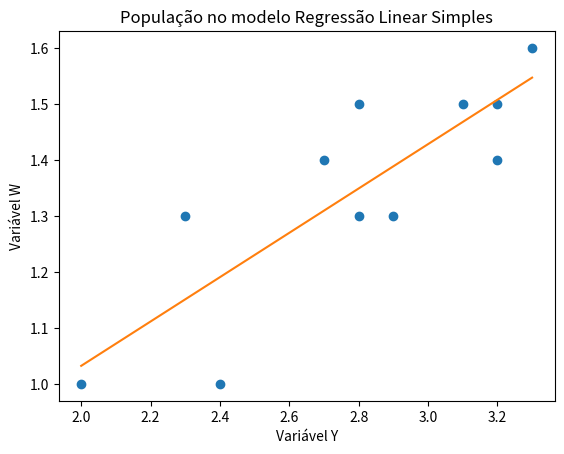

Python code for this plot:
# Bibliotecas

import pandas as pd
import math
import matplotlib.pyplot as plt

# Estudante

print("\tTrabalho de Probabilidade e Estatística\n")

print("\tCapítulo 9: Tópicos Especiais\n")

print("Estudante: Yuri David Silva Duarte\n")

print("Professor: Jorge Alencar\n")

print("Data: 11/12/24\n")

input("Pressione Enter para continuar...")

# Entrada de dados

variaveis = ["Var. X", "Var. Y", "Var. Z", "Var. W"]

amostraA =  [
    [7.00, 3.20, 4.70, 1.40],
    [6.40, 3.20, 4.50, 1.50],
    [6.90, 3.10, 4.90, 1.50],
    [5.50, 2.30, 4.00, 1.30],
    [6.50, 2.80, 4.60, 1.50],
    [5.70, 2.80, 4.50, 1.30],
    [6.30, 3.30, 4.70, 1.60],
    [4.90, 2.40, 3.30, 1.00],
    [6.60, 2.90, 4.60, 1.30],
    [5.20, 2.70, 3.90, 1.40],
    [5.00, 2.00, 3.50, 1.00]
]

df = pd.DataFrame(amostraA, columns=variaveis)

print("\n\tAmostra A\n\n",df, end="\n\n")

amostraB = [
    [6.30, 3.30, 6.00, 2.50],
    [5.80, 2.70, 5.10, 1.90],
    [7.10, 3.00, 5.90, 2.10],
    [6.30, 2.90, 5.60, 1.80],
    [6.50, 3.00, 5.80, 2.20],
    [7.60, 3.00, 6.60, 2.10],
    [4.90, 2.50, 4.50, 1.70],
    [7.30, 2.90, 6.30, 1.80],
    [6.70, 2.50, 5.80, 1.80],
    [7.20, 3.60, 6.10, 2.50],
    [6.50, 3.20, 5.10, 2.00],
    [6.40, 2.70, 5.30, 1.90],
    [6.80, 3.00, 5.50, 2.10],
    [5.70, 2.50, 5.00, 2.00],
    [5.80, 2.80, 5.10, 2.40],
    [6.40, 3.20, 5.30, 2.30],
    [6.50, 3.00, 5.50, 1.80],
    [7.70, 3.80, 6.70, 2.20],
    [7.70, 2.60, 6.90, 2.30],
    [6.00, 2.20, 5.00, 1.50],
    [6.90, 3.20, 5.70, 2.30]
]

df = pd.DataFrame(amostraB, columns=variaveis)

print("\tAmostra B\n\n",df, end="\n\n")

varYA = [3.20, 3.20, 3.10, 2.30, 2.80, 2.80, 3.30, 2.40, 2.90, 2.70, 2.00]

print("\tVáriavel Y da Amostra A\n", varYA, end="\n\n")

varYB = [
    3.30, 2.70, 3.00, 2.90, 3.00, 3.00, 2.50, 2.90, 2.50, 3.60, 
    3.20, 2.70, 3.00, 2.50, 2.80, 3.20, 3.00, 3.80, 2.60, 2.20, 
    3.20
]

print("\tVáriavel Y da Amostra B\n", varYB, end="\n\n")

varWA = [1.40, 1.50, 1.50, 1.30, 1.50, 1.30, 1.60, 1.00, 1.30, 1.40, 1.00]

print("\tVáriavel W da Amostra A\n", varWA, end="\n\n")

varWB = [
    2.50, 1.90, 2.10, 1.80, 2.20, 2.10, 1.70, 1.80, 1.80, 2.50, 
    2.00, 1.90, 2.10, 2.00, 2.40, 2.30, 1.80, 2.20, 2.30, 1.50, 
    2.30
]

print("\tVáriavel W da Amostra B\n", varWB, end="\n\n")

input("Pressione Enter para continuar...")

# Questão 1

## A partir da Amostra A e da Amostra B, determine se a população A e a população B
## possuem a mesma variância populacional da Variável 01 a uma significância de 10%.

print("\n\tQuestão 1\n")

### Valor da significância
significancia = 10 #%

### Média de YA
mediaYA = sum(varYA) / len(varYA)

### Variância Amostral de YA
varianciaAmostralYA = 0

for i in varYA:
    varianciaAmostralYA += (i - mediaYA) ** 2

varianciaAmostralYA /= (len(varYA) - 1)

### Média de YB
mediaYB = sum(varYB) / len(varYB)

### Variância Amostral de YB
varianciaAmostralYB = 0

for i in varYB:
    varianciaAmostralYB += (i - mediaYB) ** 2

varianciaAmostralYB /= (len(varYB) - 1)

### Cálculo do estimador F

F = varianciaAmostralYA / varianciaAmostralYB

### Ponto de corte

# TODO: Pegar da tabela

F1 = 1 / 2.77 #F(a,b)

F2 = 2.77 #F(b,a)

### Saída de dados

print(f"Média da variável Y da Amostra A: {mediaYA:.4f}\n")

print(f"Variância Amostral da variável Y da Amostra A: {varianciaAmostralYA:.4f}\n")

print(f"Média da variável Y da Amostra B: {mediaYB:.4f}\n")

print(f"Variância Amostral da variável Y da Amostra B: {varianciaAmostralYB:.4f}\n")

print(f"F = S²YA / S²YB = {varianciaAmostralYA:.4f} / {varianciaAmostralYB:.4f} = {F:.4f}\n")

# TODO: Entender se isso tá certo

print(f"F1 = F(a,b) = {F1:.4f}\n")

print(f"F2 = F(b,a) = {F2:.4f}\n")

### Teste de região crítica (pg 334 da referência 1)
if(F < F1 or F > F2):
    print("As variâncias são diferentes\n")

else:
    print("As variâncias são iguais\n")

input("Pressione Enter para continuar...")



# Questão 2

## A partir da Amostra A e da Amostra B, determine se a população A e a população B
## possuem a mesma média populacional da Variável 01 a uma significância de 10%.
## (Note que o aluno pode ter que usar a informação obtida no item anterior para tomar
## essa decisão).

print("\n\tQuestão 2\n")

significancia = 10

### Eu sei que as variancias são iguais, pelo exercicio anterior
### amostras Independentes variancias desconhecidas e iguais: ˆ
### usamos o estimador media amostral

### Estimador da média amostral
D = mediaYA - mediaYB

### Estimador da variância
EstimadorVar = (((len(varYA) - 1) * varianciaAmostralYA) + ((len(varYB) - 1) * varianciaAmostralYB)) / ((len(varYA) - 1) + (len(varYB) - 1))

### H0 : μD = 0
ud = 0

### Tabela de t-student
### Usando a distribuição de t-Student
T = (D - ud) / (math.sqrt(EstimadorVar * ((1 / len(varYA)) + (1 / len(varYB)))))

### T possui a distribuicão ̃t-Student com ((nx - 1) + (ny - 1)) graus de liberdade.
grauDeLiberdade = ((len(varYA) - 1) + (len(varYB) - 1))

### Peguei este valor da tabela com (grau de liberdade) x (significancia / 2)
t = 2.042

### Saída de dados

print(f"Estimador da média amostral = {D:.4f}\n")

print("Considerando a hipótese nula sendo H0 : μD = 0\n")

print(f"Usando a distribuição de t-Student para T = {T:.4f}\n")
print(f"Obtemos t = {t:.4f}\n")

print("Concluímos que:",end=" ")
if(T < (t * -1) or T > (t)):
    print("As médias são diferentes\n")

else:
    print("As médias são iguais\n")

input("Pressione Enter para continuar...")



# Questão 3

## Para verificar o efeito da Variável 01 sobre a Variável 02,
## use a Amostra A para obter a reta ajustada entre as variáveis. 
## Construa o diagrama de dispersão, baseando-se nos pares de valores
## fornecidos e, em seguida, desenhe a reta ajustada. Baseando-se apenas
## no gráfico, você diria que o ajuste é adequado?

# TODO: Tem um erro nessa questão

print("\n\tQuestão 3\n")

### Cálculo da média da variável W da amostra B
mediaWA = sum(varWA) / len(varWA)

### Cálculo do parâmetro Beta
numerador = 0
denominador = 0

for i in range(len(varYA)):
    numerador += (varYA[i] * varWA[i]) - (len(varYA) * mediaYA * mediaWA)
    denominador += (varYA[i] ** 2) - ((len(varYA)) * (mediaYA ** 2))

betaObs = numerador / denominador

### Cálculo do parâmetro Alfa
alfaObs = mediaWA - (betaObs * mediaYA)

### Colocando so pontos das variáveis no gráfico
plt.plot(varYA, varWA, 'o')

betaObs = 0.3959
alfaObs = 0.2405

### Gerando a reta
eixox = [min(varYA), max(varYA)]
eixoy = [(betaObs * min(varYA)) + alfaObs, (betaObs * max(varYA)) + alfaObs]

plt.plot(eixox, eixoy)

### Organizando o gráfico
plt.title('População no modelo Regressão Linear Simples')
plt.xlabel('Variável Y')
plt.ylabel('Variável W')

### Saída de dados

print(f"A média da variável Y da amostra A é: {mediaYA:.4f}\n")

print(f"A média da variável W da amostra A é: {mediaWA:.4f}\n")

print(f"O valor do parâmetro Beta é: {betaObs:.4f}\n")

print(f"O valor do parâmetro Alfa é: {alfaObs:.4f}\n")

print(f"y = Alfa + (Beta * X) = {alfaObs:.4f} + ({betaObs:.4f} * x)\n")

print("Agora vamos olhar o gráfico\n")

input("Pressione Enter para continuar...")

plt.show()

print("\nAnalisando o gráfico, a reta foi ajustada adequadamente!\n")

input("Pressione Enter para encerrar...")

#TODO: Comando pyinstaller --onefile --icon="Icons/favicon.ico" Code/trabalhoYuri.py